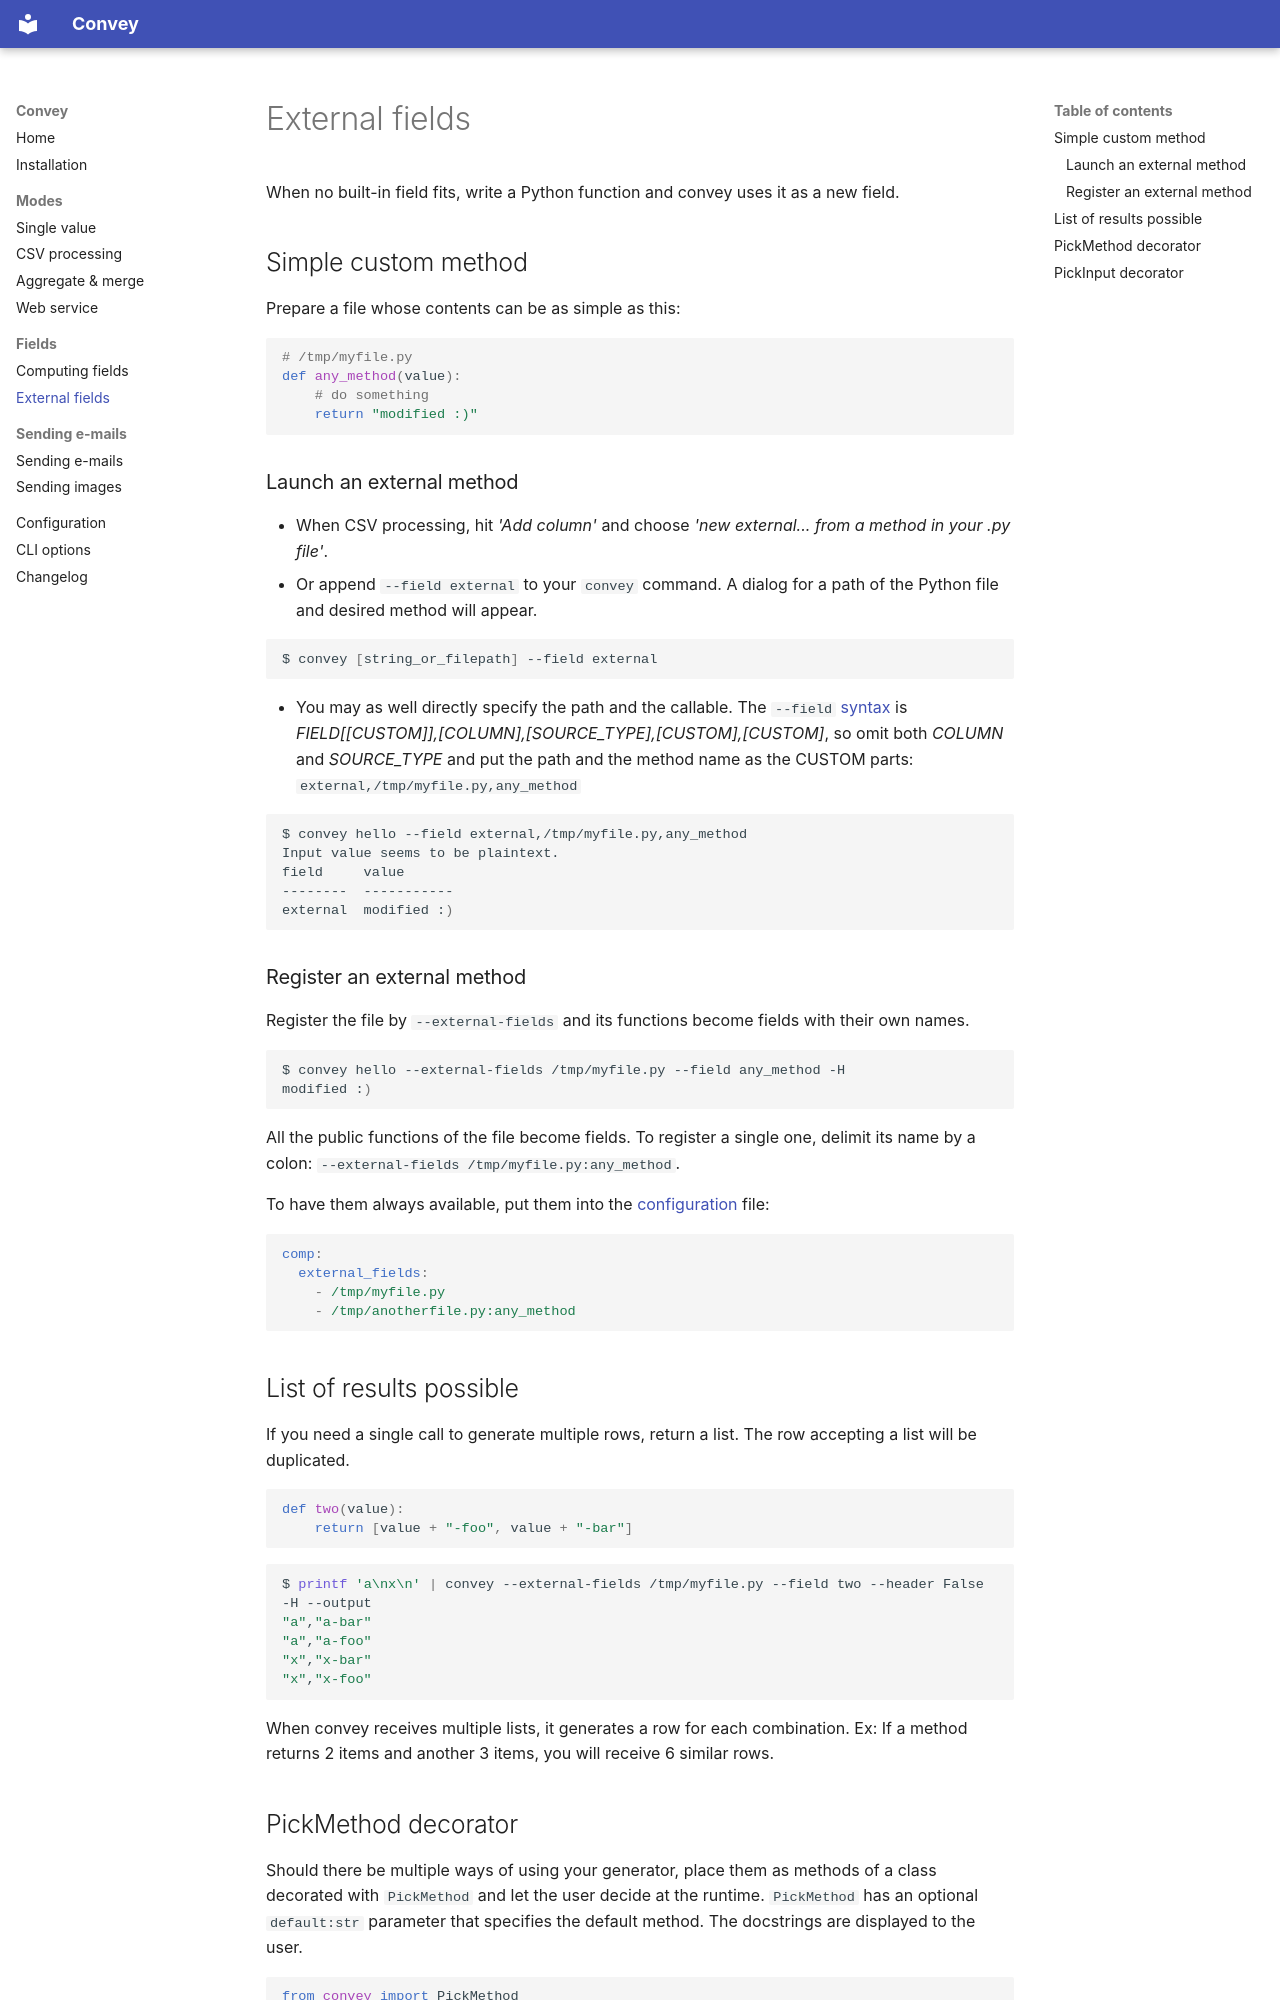

repository: CZ-NIC/convey · page: fields/external-fields/index.html · generator: mkdocs

# External fields

When no built-in field fits, write a Python function and convey uses it as a new field.

## Simple custom method

Prepare a file whose contents can be as simple as this:

```python3
# /tmp/myfile.py
def any_method(value):
    # do something
    return "modified :)"
```

### Launch an external method

* When CSV processing, hit *'Add column'* and choose *'new external... from a method in your .py file'*.
* Or append `--field external` to your `convey` command. A dialog for a path of the Python file and desired method will appear.

```bash
$ convey [string_or_filepath] --field external
```

* You may as well directly specify the path and the callable. The `--field` [syntax](computing-fields.md#field-syntax) is *FIELD[[CUSTOM]],[COLUMN],[SOURCE_TYPE],[CUSTOM],[CUSTOM]*, so omit both *COLUMN* and *SOURCE_TYPE* and put the path and the method name as the CUSTOM parts: `external,/tmp/myfile.py,any_method`

```bash
$ convey hello --field external,/tmp/myfile.py,any_method
Input value seems to be plaintext.
field     value
--------  -----------
external  modified :)
```

### Register an external method

Register the file by `--external-fields` and its functions become fields with their own names.

```bash
$ convey hello --external-fields /tmp/myfile.py --field any_method -H
modified :)
```

All the public functions of the file become fields. To register a single one, delimit its name by a colon: `--external-fields /tmp/myfile.py:any_method`.

To have them always available, put them into the [configuration](../configuration.md) file:

```yaml
comp:
  external_fields:
    - /tmp/myfile.py
    - /tmp/anotherfile.py:any_method
```

## List of results possible

If you need a single call to generate multiple rows, return a list. The row accepting a list will be duplicated.

```python3
def two(value):
    return [value + "-foo", value + "-bar"]
```

```bash
$ printf 'a\nx\n' | convey --external-fields /tmp/myfile.py --field two --header False -H --output
"a","a-bar"
"a","a-foo"
"x","x-bar"
"x","x-foo"
```

When convey receives multiple lists, it generates a row for each combination. Ex: If a method returns 2 items and another 3 items, you will receive 6 similar rows.
